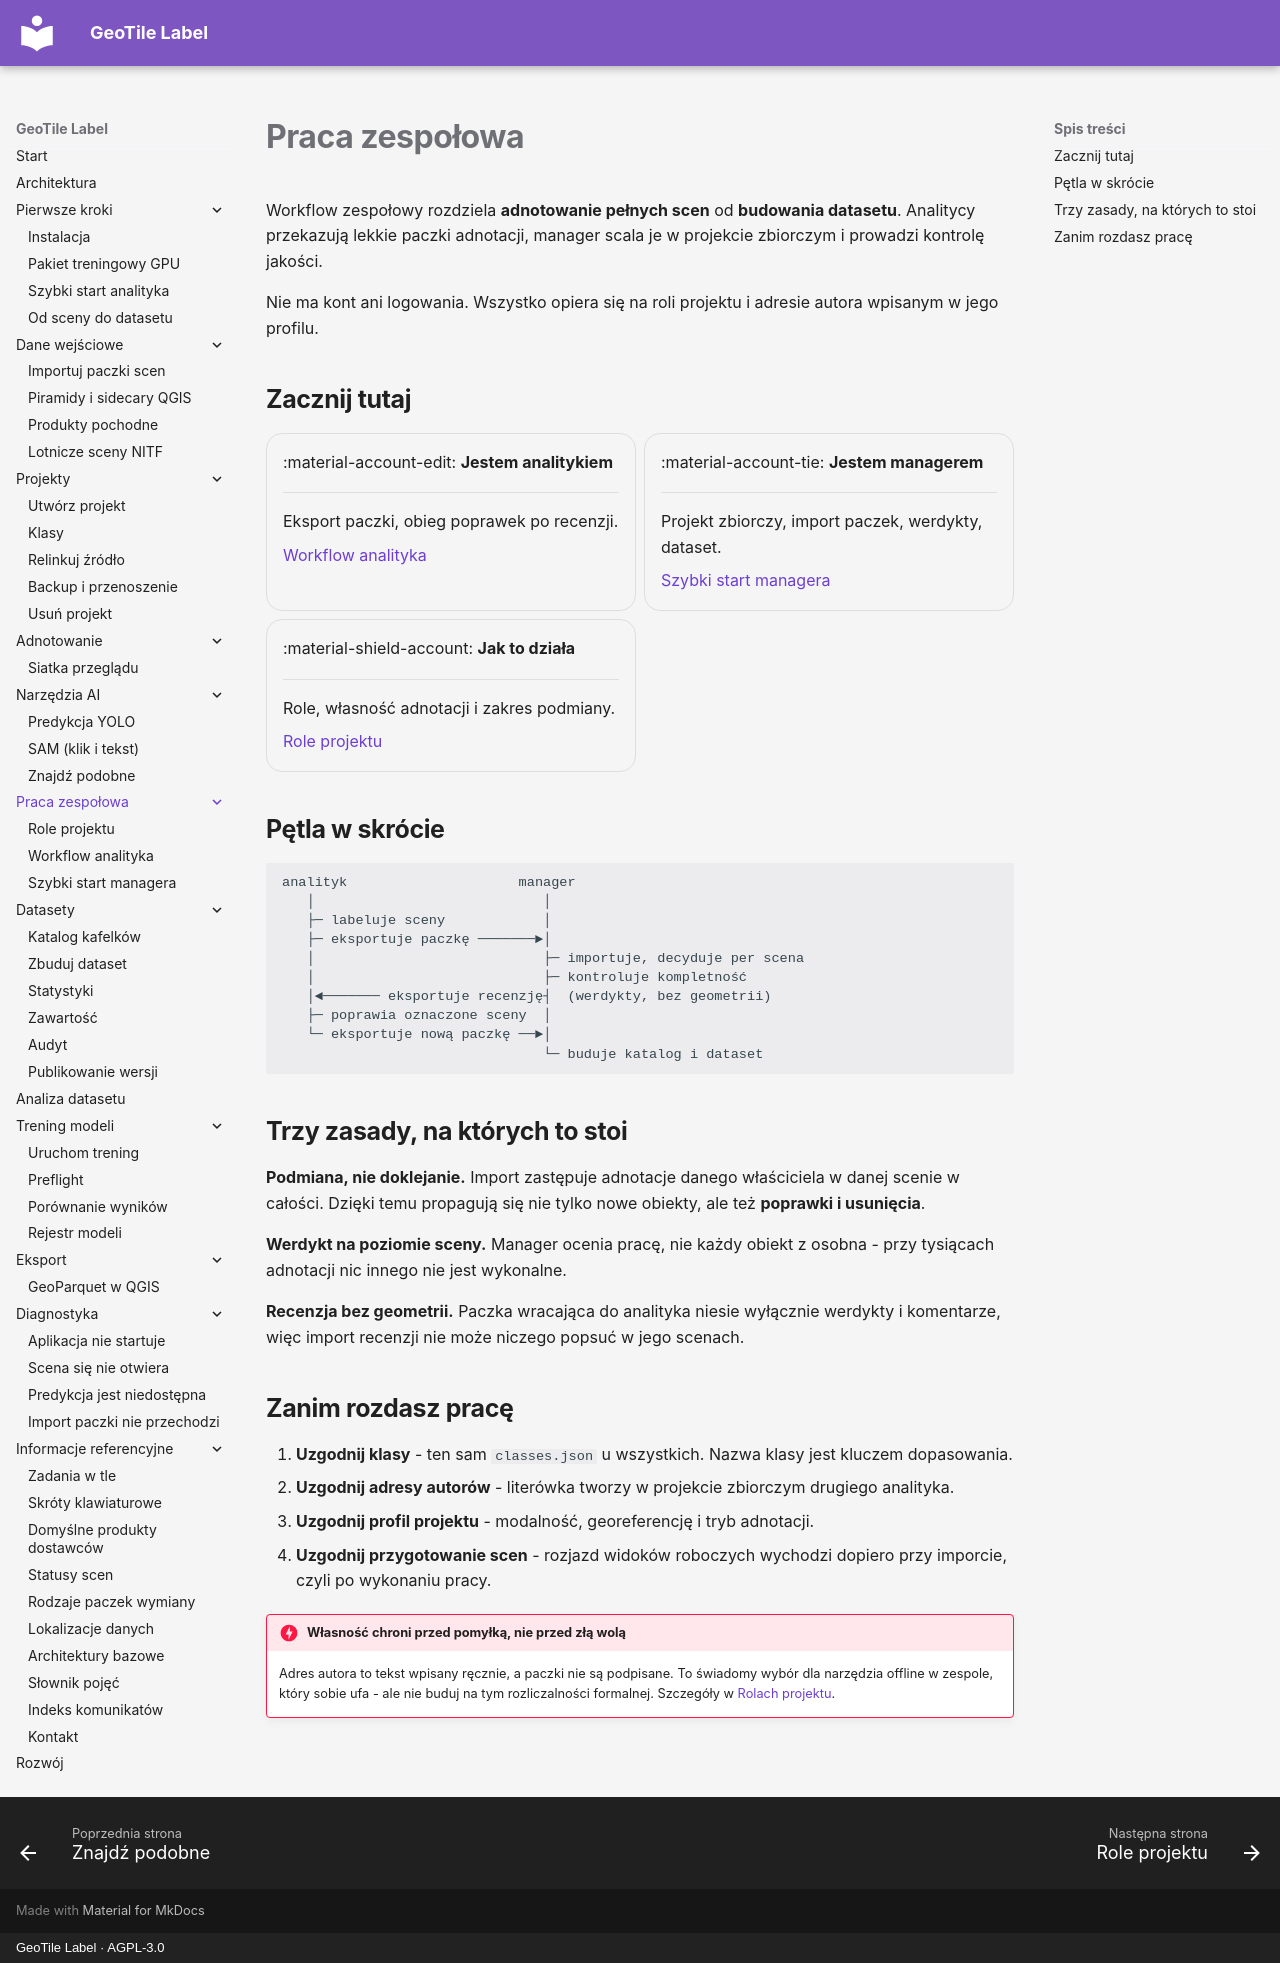

repository: jakubslesinski/geotile-label · page: teamwork/index.html · generator: mkdocs · copyright: GeoTile Label · AGPL-3.0

# Praca zespołowa

Workflow zespołowy rozdziela **adnotowanie pełnych scen** od **budowania datasetu**.
Analitycy przekazują lekkie paczki adnotacji, manager scala je w projekcie zbiorczym i
prowadzi kontrolę jakości.

Nie ma kont ani logowania. Wszystko opiera się na roli projektu i adresie autora
wpisanym w jego profilu.

## Zacznij tutaj

<div class="grid cards" markdown>

-   :material-account-edit: **Jestem analitykiem**

    ---

    Eksport paczki, obieg poprawek po recenzji.

    [Workflow analityka](workflow-analityka.md)

-   :material-account-tie: **Jestem managerem**

    ---

    Projekt zbiorczy, import paczek, werdykty, dataset.

    [Szybki start managera](szybki-start-managera.md)

-   :material-shield-account: **Jak to działa**

    ---

    Role, własność adnotacji i zakres podmiany.

    [Role projektu](role-projektu.md)

</div>

## Pętla w skrócie

```text
analityk                     manager
   │                            │
   ├─ labeluje sceny            │
   ├─ eksportuje paczkę ───────►│
   │                            ├─ importuje, decyduje per scena
   │                            ├─ kontroluje kompletność
   │◄─────── eksportuje recenzję┤  (werdykty, bez geometrii)
   ├─ poprawia oznaczone sceny  │
   └─ eksportuje nową paczkę ──►│
                                └─ buduje katalog i dataset
```

## Trzy zasady, na których to stoi

**Podmiana, nie doklejanie.** Import zastępuje adnotacje danego właściciela w danej
scenie w całości. Dzięki temu propagują się nie tylko nowe obiekty, ale też **poprawki
i usunięcia**.

**Werdykt na poziomie sceny.** Manager ocenia pracę, nie każdy obiekt z osobna - przy
tysiącach adnotacji nic innego nie jest wykonalne.

**Recenzja bez geometrii.** Paczka wracająca do analityka niesie wyłącznie werdykty i
komentarze, więc import recenzji nie może niczego popsuć w jego scenach.

## Zanim rozdasz pracę

1. **Uzgodnij klasy** - ten sam `classes.json` u wszystkich. Nazwa klasy jest kluczem
   dopasowania.
2. **Uzgodnij adresy autorów** - literówka tworzy w projekcie zbiorczym drugiego
   analityka.
3. **Uzgodnij profil projektu** - modalność, georeferencję i tryb adnotacji.
4. **Uzgodnij przygotowanie scen** - rozjazd widoków roboczych wychodzi dopiero przy
   imporcie, czyli po wykonaniu pracy.

!!! danger "Własność chroni przed pomyłką, nie przed złą wolą"

    Adres autora to tekst wpisany ręcznie, a paczki nie są podpisane. To świadomy
    wybór dla narzędzia offline w zespole, który sobie ufa - ale nie buduj na tym
    rozliczalności formalnej. Szczegóły w [Rolach projektu](role-projektu.md).
